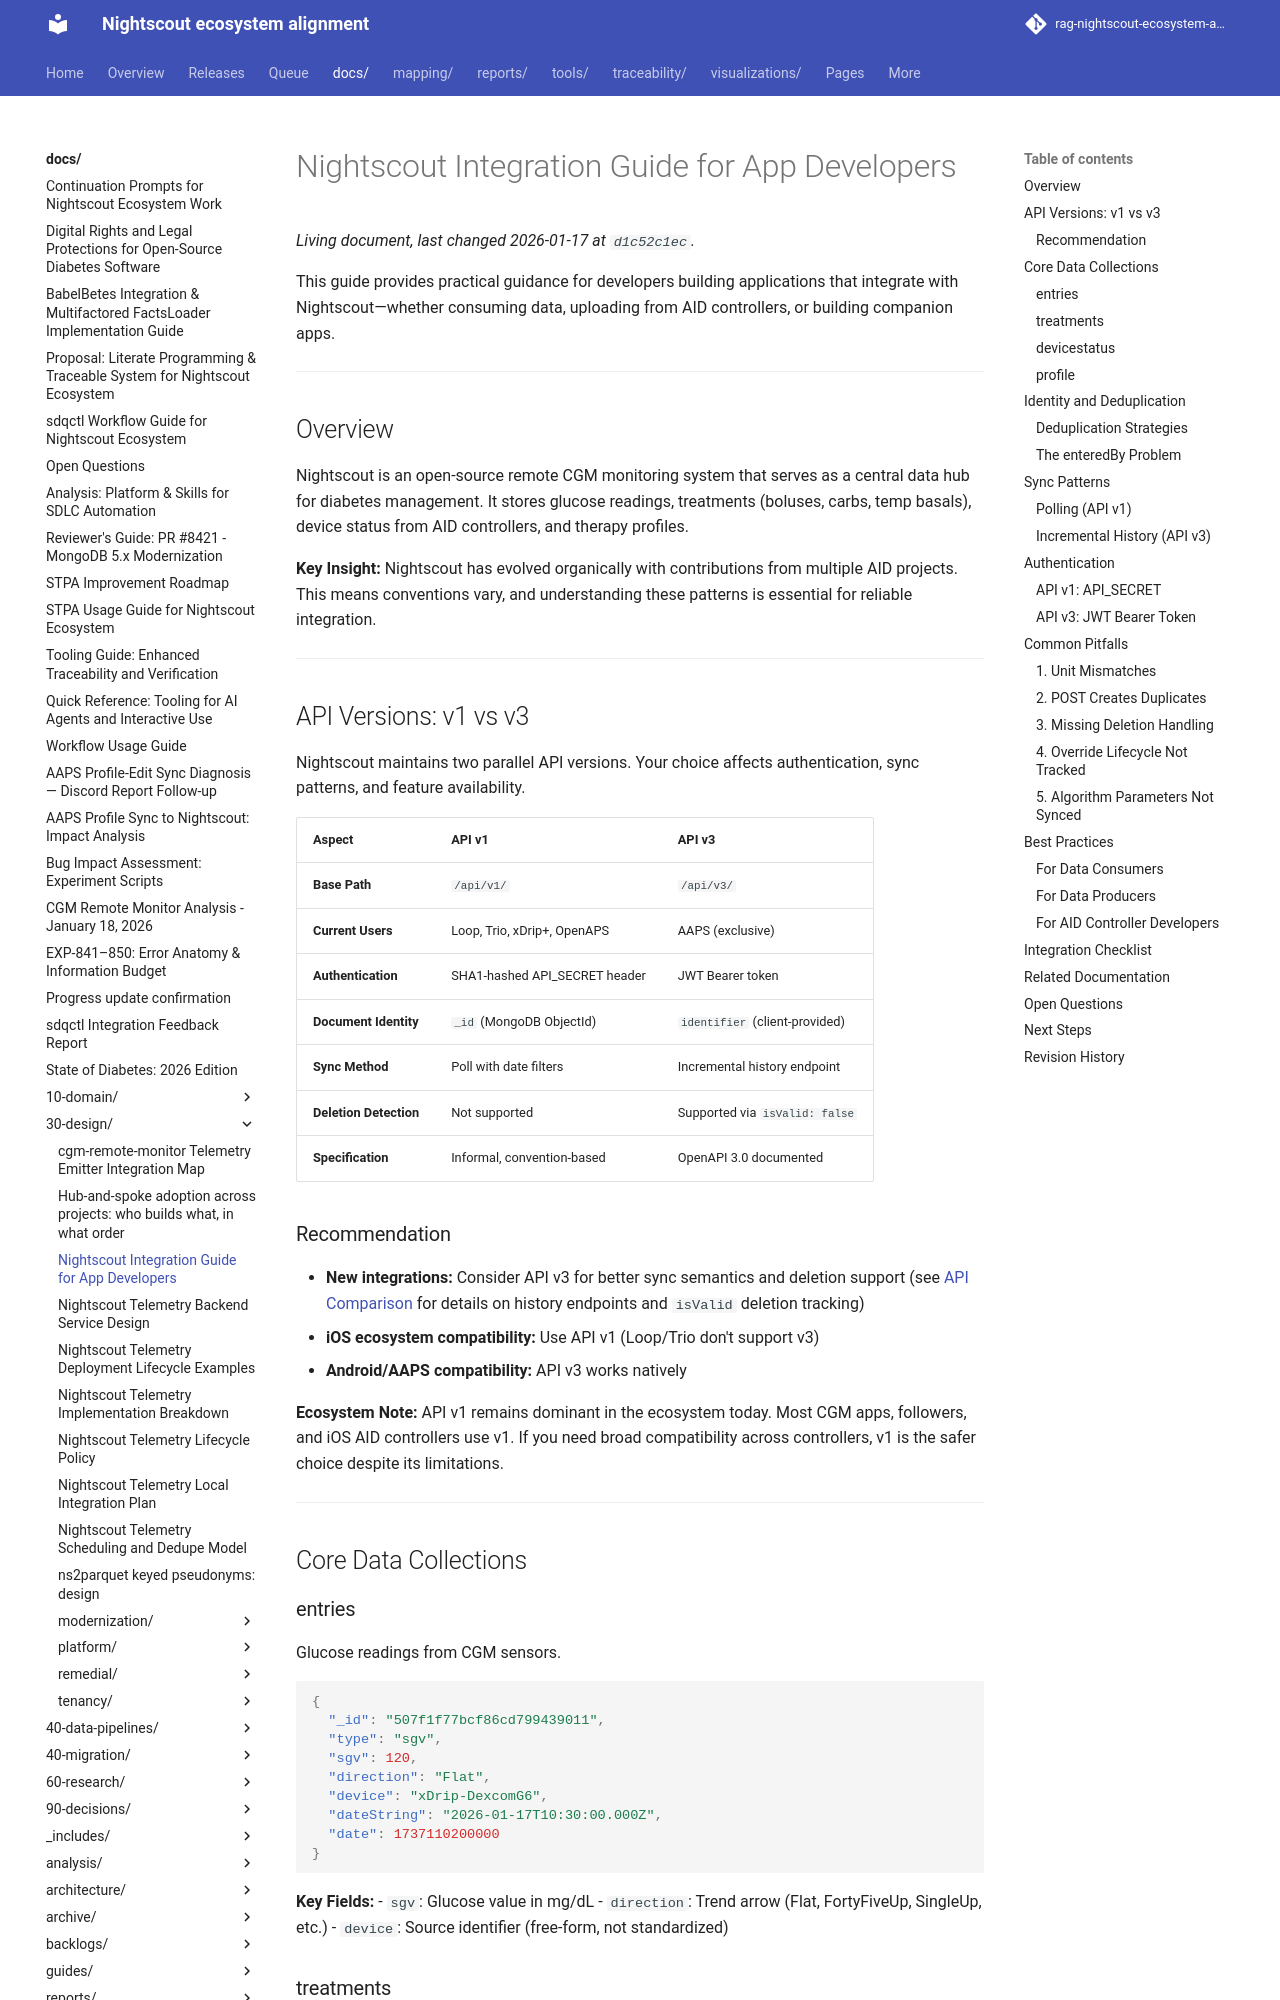

repository: bewest/rag-nightscout-ecosystem-alignment · page: docs/30-design/nightscout-integration-guide.html · generator: mkdocs

# Nightscout Integration Guide for App Developers

This guide provides practical guidance for developers building applications that integrate with Nightscout—whether consuming data, uploading from AID controllers, or building companion apps.

---

## Overview

Nightscout is an open-source remote CGM monitoring system that serves as a central data hub for diabetes management. It stores glucose readings, treatments (boluses, carbs, temp basals), device status from AID controllers, and therapy profiles.

**Key Insight:** Nightscout has evolved organically with contributions from multiple AID projects. This means conventions vary, and understanding these patterns is essential for reliable integration.

---

## API Versions: v1 vs v3

Nightscout maintains two parallel API versions. Your choice affects authentication, sync patterns, and feature availability.

| Aspect | API v1 | API v3 |
|--------|--------|--------|
| **Base Path** | `/api/v1/` | `/api/v3/` |
| **Current Users** | Loop, Trio, xDrip+, OpenAPS | AAPS (exclusive) |
| **Authentication** | SHA1-hashed API_SECRET header | JWT Bearer token |
| **Document Identity** | `_id` (MongoDB ObjectId) | `identifier` (client-provided) |
| **Sync Method** | Poll with date filters | Incremental history endpoint |
| **Deletion Detection** | Not supported | Supported via `isValid: false` |
| **Specification** | Informal, convention-based | OpenAPI 3.0 documented |

### Recommendation

- **New integrations:** Consider API v3 for better sync semantics and deletion support (see [API Comparison](../10-domain/nightscout-api-comparison.md) for details on history endpoints and `isValid` deletion tracking)
- **iOS ecosystem compatibility:** Use API v1 (Loop/Trio don't support v3)
- **Android/AAPS compatibility:** API v3 works natively

**Ecosystem Note:** API v1 remains dominant in the ecosystem today. Most CGM apps, followers, and iOS AID controllers use v1. If you need broad compatibility across controllers, v1 is the safer choice despite its limitations.

---

## Core Data Collections
